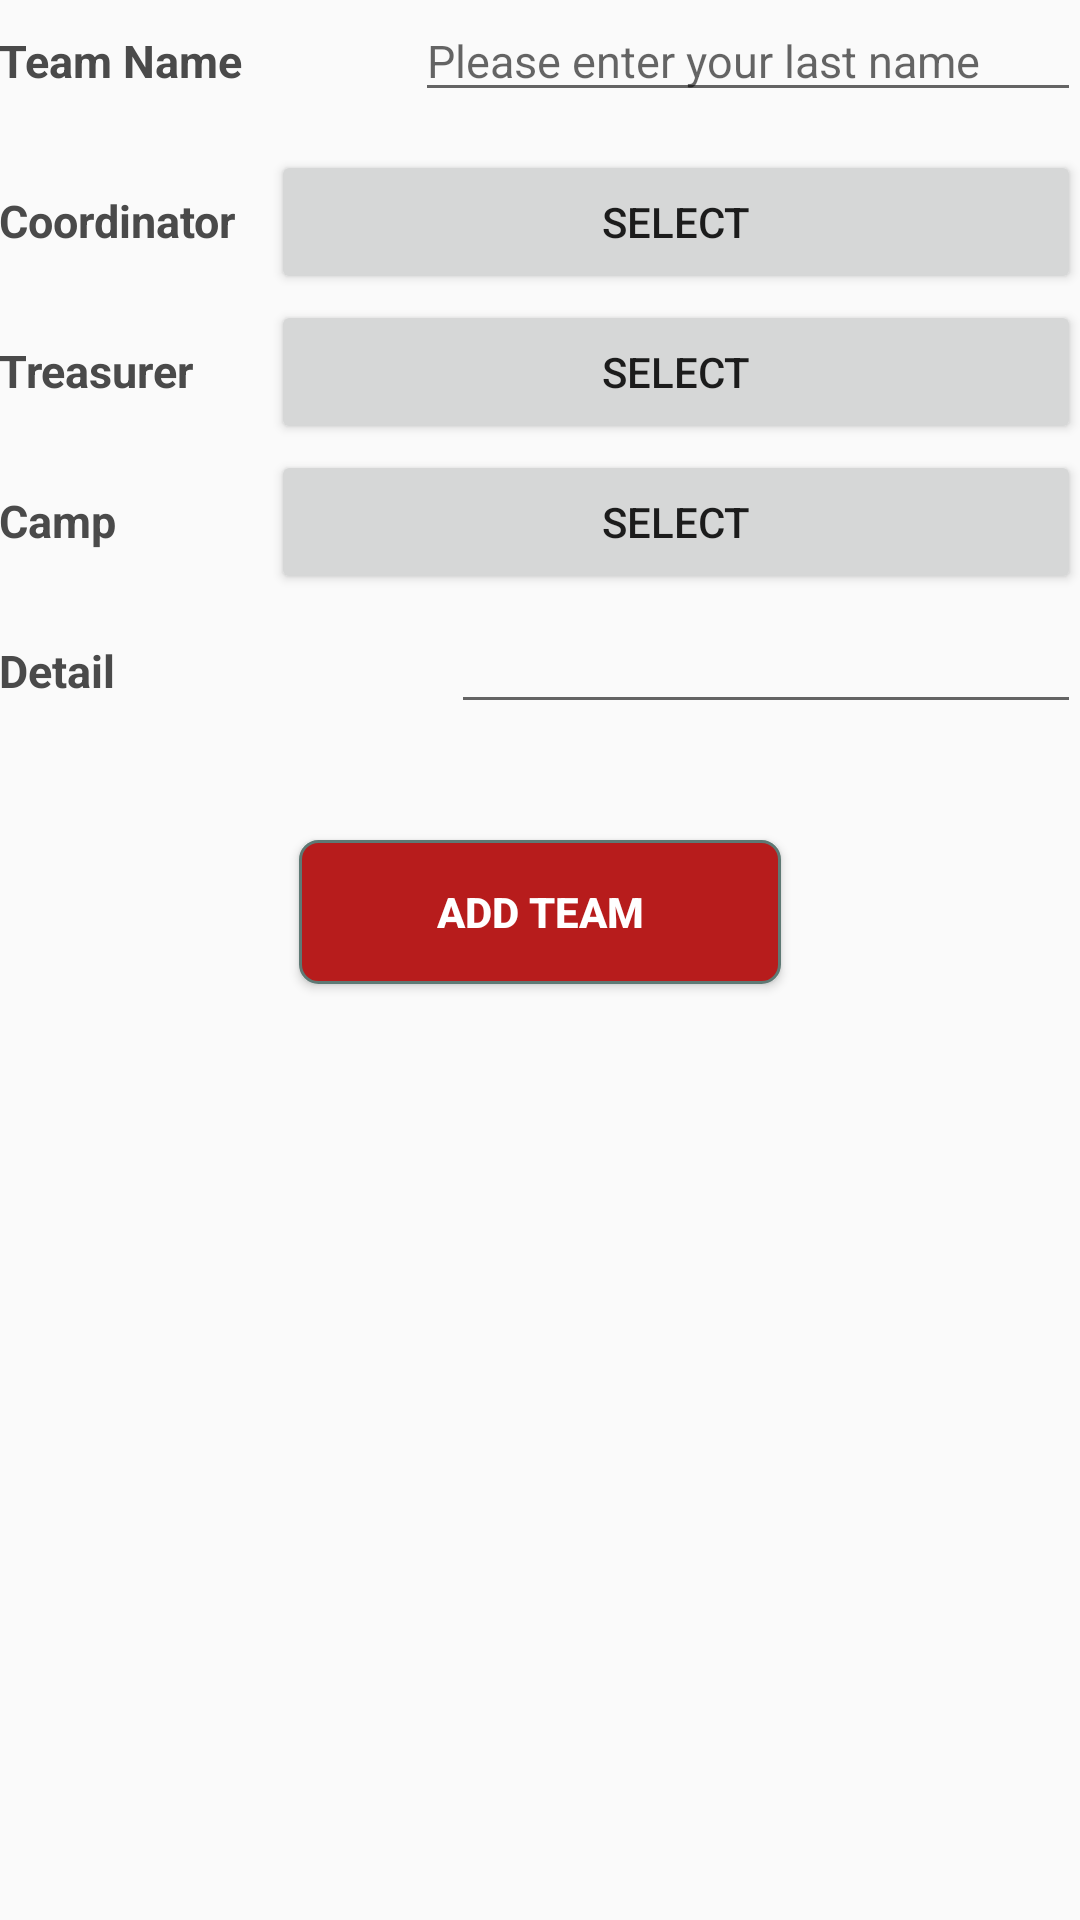

Layout XML and referenced resources for this Android screen:
<!-- AndroidManifest.xml: application theme AppTheme -->
<!-- res/layout/fragment_add_team.xml -->
<?xml version="1.0" encoding="utf-8"?>
<LinearLayout xmlns:android="http://schemas.android.com/apk/res/android"
    xmlns:app="http://schemas.android.com/apk/res-auto"
    xmlns:tools="http://schemas.android.com/tools"
    android:layout_width="match_parent"
    android:layout_height="match_parent"
    android:orientation="vertical"
    android:padding="@dimen/fab_margin"
    tools:context=".AddTeamActivity">

    <LinearLayout
        android:layout_width="match_parent"
        android:layout_height="50dp"
        android:orientation="horizontal">

        <TextView
            android:id="@+id/tvTeamName"
            android:layout_width="0dp"
            android:layout_height="wrap_content"
            android:layout_weight="0.5"
            android:text="Team Name"
            android:textColor="@color/colorDarkGrey"
            android:textStyle="bold"
            android:textSize="15sp" />

        <EditText
            android:id="@+id/etTeamName"
            android:layout_width="0dp"
            android:layout_height="wrap_content"
            android:ems="10"
            android:layout_weight="0.8"
            android:textSize="15sp"
            android:hint="Please enter your last name"
            android:inputType="textPersonName" />
    </LinearLayout>

    <LinearLayout
        android:layout_width="match_parent"
        android:layout_height="50dp"
        android:orientation="horizontal">

        <TextView
            android:id="@+id/tvCoordinator"
            android:layout_width="0dp"
            android:layout_height="wrap_content"
            android:layout_weight="0.5"
            android:text="Coordinator"
            android:textColor="@color/colorDarkGrey"
            android:textStyle="bold"
            android:textSize="15sp" />

        <Button
            android:id="@+id/button2"
            android:layout_width="wrap_content"
            android:layout_height="wrap_content"
            android:layout_weight="1"
            android:text="SELECT" />
    </LinearLayout>

    <LinearLayout
        android:layout_width="match_parent"
        android:layout_height="50dp"
        android:orientation="horizontal">

        <TextView
            android:id="@+id/tvTreasurer"
            android:layout_width="0dp"
            android:layout_height="wrap_content"
            android:layout_weight="0.5"
            android:text="Treasurer"
            android:textColor="@color/colorDarkGrey"
            android:textStyle="bold"
            android:textSize="15sp" />

        <Button
            android:id="@+id/button3"
            android:layout_width="wrap_content"
            android:layout_height="wrap_content"
            android:layout_weight="1"
            android:text="SELECT" />
    </LinearLayout>

    <LinearLayout
    android:layout_width="match_parent"
    android:layout_height="50dp"
    android:orientation="horizontal">

        <TextView
            android:id="@+id/tvCamp"
            android:layout_width="0dp"
            android:layout_height="wrap_content"
            android:layout_weight="0.5"
            android:text="Camp"
            android:textColor="@color/colorDarkGrey"
            android:textStyle="bold"
            android:textSize="15sp" />

        <Button
            android:id="@+id/button4"
            android:layout_width="wrap_content"
            android:layout_height="wrap_content"
            android:layout_weight="1"
            android:text="SELECT" />

    </LinearLayout>

    <LinearLayout
        android:layout_width="match_parent"
        android:layout_height="50dp"
        android:orientation="horizontal">

        <TextView
            android:id="@+id/tvDetail"
            android:layout_width="0dp"
            android:layout_height="wrap_content"
            android:layout_weight="0.5"
            android:text="Detail"
            android:textColor="@color/colorDarkGrey"
            android:textStyle="bold"
            android:textSize="15sp" />

        <EditText
            android:id="@+id/editText4"
            android:layout_width="wrap_content"
            android:layout_height="wrap_content"
            android:ems="10"
            android:inputType="textPersonName" />

    </LinearLayout>

    <Button
        android:id="@+id/btnAddTeam"
        android:layout_width="match_parent"
        android:layout_height="wrap_content"
        android:layout_marginLeft="100dp"
        android:layout_marginTop="30dp"
        android:layout_marginRight="100dp"
        android:layout_marginBottom="50dp"
        android:text="Add Team"
        android:background="@drawable/button_rounded"
        android:textColor="@color/white"
        android:textStyle="bold" />
</LinearLayout>
<!-- resources referenced by this layout -->
<resources>
  <color name="colorDarkGrey">#4a4a4a</color>
  <color name="white">#ffffff</color>
  <!-- drawable button_rounded (drawable) -->
  <?xml version="1.0" encoding="utf-8"?>
  <selector xmlns:android="http://schemas.android.com/apk/res/android" >
      <item android:state_pressed="true" >
          <shape android:shape="rectangle"  >
              <corners android:radius="6dip" />
              <stroke android:width="1dip" android:color="@color/colorPrimary" />
          </shape>
      </item>
      <item android:state_focused="true">
          <shape android:shape="rectangle"  >
              <corners android:radius="6dip" />
              <stroke android:width="1dip" android:color="@color/colorPrimary" />
              <solid android:color="@color/colorDarkGrey3"/>
          </shape>
      </item>
      <item >
          <shape android:shape="rectangle"  >
              <corners android:radius="6dip" />
              <stroke android:width="1dip" android:color="@color/colorDarkGrey2" />
              <gradient android:angle="-90" android:startColor="@color/colorPrimary" android:endColor="@color/colorPrimary" />
          </shape>
      </item>
  </selector>
  <style name="AppTheme" parent="Theme.AppCompat.Light.DarkActionBar">
          
          <item name="colorPrimary">@color/colorPrimary</item>
          <item name="colorPrimaryDark">@color/colorPrimaryDark</item>
          <item name="colorAccent">@color/colorAccent</item>
      </style>
  <color name="colorPrimary">#B71C1C</color>
  <color name="colorDarkGrey3">#58857e</color>
  <color name="colorDarkGrey2">#5e7974</color>
  <color name="colorPrimaryDark">#960018</color>
  <color name="colorAccent">#F00000</color>
</resources>
